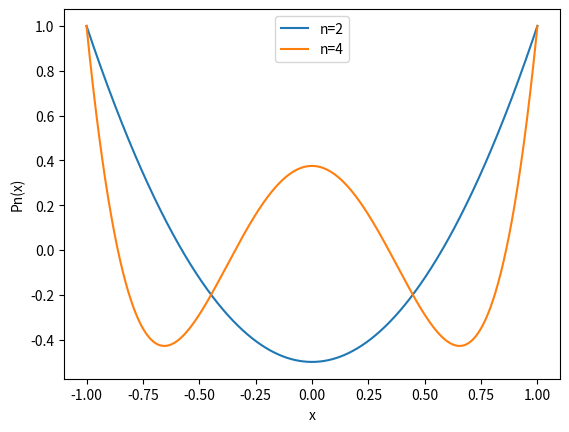

Here is the Python script that generated this plot:
import numpy as np
from scipy.special import legendre

x = np.linspace(-1, 1, 1000)

p2 = legendre(2)
p4 = legendre(4)

y2 = p2(x)
y4 = p4(x)

import matplotlib.pyplot as plt

fig, ax = plt.subplots()

ax.plot(x, y2, label='n=2')
ax.plot(x, y4, label='n=4')

ax.legend(loc='best')
ax.set_xlabel('x')
ax.set_ylabel('Pn(x)')

plt.show()